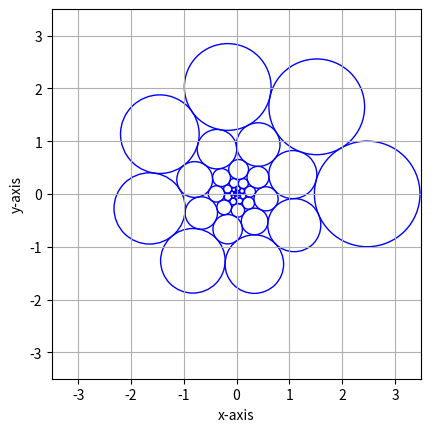

This figure's Python source:
# O = (0,0)
# C0 = (R, 0) = (x_0, y_0)
# k = schaling (< 1)
# phi = draaiing
import math

from sympy import symbols, solve, nsolve
import sympy


# chat gpt helper function
def calculate_triangle_angles(a, b, c):
    # Calculate the angle opposite side a
    A = math.acos((b ** 2 + c ** 2 - a ** 2) / (2 * b * c))
    # Calculate the angle opposite side b
    B = math.acos((a ** 2 + c ** 2 - b ** 2) / (2 * a * c))
    # Calculate the angle opposite side c
    C = math.acos((a ** 2 + b ** 2 - c ** 2) / (2 * a * b))

    # convert radians to 0-1
    A /= (math.pi * 2)
    B /= (math.pi * 2)
    C /= (math.pi * 2)

    return A, B, C


def calculate_triangle_area(a, b, c):
    # Calculate the semi-perimeter
    s = (a + b + c) / 2

    # Calculate the area using Heron's formula
    area = math.sqrt(s * (s - a) * (s - b) * (s - c))

    return area

x0, x1, x8 = symbols("x0,x1,x8")
y0, y1, y8 = symbols("y0,y1,y8")
R, k, phi = symbols("R,k,phi")

expr = []
expr.append(x0 - R)
expr.append(y0)

def rotate_and_scale_xy(x, y, phi, n, k):
    x_rot = sympy.cos(phi * n) * x * k ** n - sympy.sin(phi * n) * y * k ** n
    y_rot = sympy.sin(phi * n) * x * k ** n + sympy.cos(phi * n) * y * k ** n

    return x_rot, y_rot

def distance(p1, q1, p2, q2):
    return sympy.sqrt((p1 - p2) ** 2 + (q1 - q2) ** 2)

x1_expr, y1_expr = rotate_and_scale_xy(x0, y0, phi, 1, k)
x8_expr, y8_expr = rotate_and_scale_xy(x0, y0, phi, 8, k)

expr.append(x1 - x1_expr)
expr.append(y1 - y1_expr)

expr.append(x8 - x8_expr)
expr.append(y8 - y8_expr)

expr.append(1 + k - distance(x0, y0, x1, y1))
expr.append(k + k ** 8 - distance(x1, y1, x8, y8))
expr.append(1 + k ** 8 - distance(x0, y0, x8, y8))

for exp in expr:
    print(exp)


solution = nsolve(tuple(expr), (k, phi, R, x0, y0, x1, y1, x8, y8), (0.9170040432046712, 0.8377580409572781, 2.5, 2.5, 0, 1.75, 1.75, 1.25, 0.25))
k, phi, R, x0, y0, x1, y1, x8, y8 = solution


r0 = 1
r1 = r0 * k
r8 = r0 * k ** 8

x7, y7 = rotate_and_scale_xy(x0, y0, phi, 7, k)
r7 = r0 * k ** 7

print(k, phi, R, x0, y0, x1, y1, x8, y8, r0, r1, r8)
print(x7, y7, r7)

import matplotlib.pyplot as plt

fig, ax = plt.subplots()

def draw_circle(x, y, r):
    """
    Draw a circle with center at (x, y) and radius r.

    Parameters:
    x (float): The x-coordinate of the circle's center.
    y (float): The y-coordinate of the circle's center.
    r (float): The radius of the circle.
    """
    circle = plt.Circle((x, y), r, color='blue', fill=False)

    ax.add_patch(circle)






x, y, r = x0, y0, r0

for n in range(50):
    draw_circle(x, y, r)
    x, y = rotate_and_scale_xy(x, y, phi, 1, k)
    r = r * k

plt.grid(True)
plt.xlabel("x-axis")
plt.ylabel("y-axis")

ax.set_aspect('equal', 'box')

# Set the limits of the plot to make sure the circle is fully visible
ax.set_xlim(-3.5, 3.5)
ax.set_ylim(-3.5, 3.5)

plt.show()

# sides
a0, b0, c0 = distance(x0, y0, x1, y1), distance(x1, y1, x8, y8), distance(x8, y8, x0, y0)
a1, b1, c1 = distance(x0, y0, x8, y8), distance(x8, y8, x7, y7), distance(x7, y7, x0, y0)

# angles in 0-1
A0, B0, C0 = calculate_triangle_angles(a0, b0, c0)
A1, B1, C1 = calculate_triangle_angles(a1, b1, c1)

# triangle areas
area018 = calculate_triangle_area(a0, b0, c0)
area087 = calculate_triangle_area(a1, b1, c1)

# circle areas
circle0 = math.pi * r0 ** 2
circle1 = math.pi * r1 ** 2
circle7 = math.pi * r7 ** 2
circle8 = math.pi * r8 ** 2

# circle parts
circle_part018 = circle0 * B0 + circle1 * C0 + circle8 * A0
circle_part087 = circle0 * B1 + circle7 * A1 + circle8 * C1

# remainder
remainder018 = area018 - circle_part018
remainder087 = area087 - circle_part087

tworemainders = remainder018 + remainder087


# 10 decimals needed
print(tworemainders)

total = 0

while tworemainders > 1e-12:
    total += tworemainders
    tworemainders *= (k*k)
print("Total", total)
